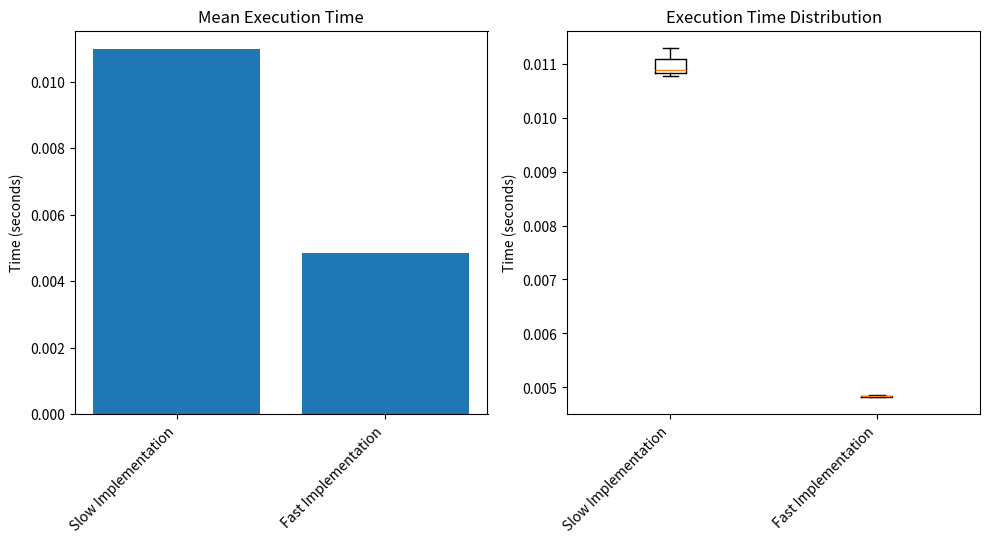

Write the Python code that produced this figure.
import time
import statistics
import functools
import inspect
from typing import Callable, Any, List, Dict, Optional, Tuple, Union
import matplotlib.pyplot as plt
from tqdm import tqdm

class Benchmark:
    """
    A utility class for benchmarking function performance.
    
    This class allows measuring execution time of functions with customizable
    number of runs, warm-up iterations, and provides detailed statistics
    and optional visualization.
    """
    
    def __init__(self, 
                 name: str = "Benchmark",
                 runs: int = 5, 
                 warmup_runs: int = 1,
                 show_progress: bool = True):
        """
        Initialize a benchmark instance.
        
        Args:
            name: Name of the benchmark for reporting
            runs: Number of times to run the function for timing
            warmup_runs: Number of warm-up runs (not included in timing)
            show_progress: Whether to show progress bar during runs
        """
        self.name = name
        self.runs = runs
        self.warmup_runs = warmup_runs
        self.show_progress = show_progress
        self.results = []
        
    def run(self, func: Callable, *args, **kwargs) -> Dict[str, Any]:
        """
        Run the benchmark on a function.
        
        Args:
            func: The function to benchmark
            *args: Positional arguments to pass to the function
            **kwargs: Keyword arguments to pass to the function
            
        Returns:
            Dictionary with benchmark results
        """
        func_name = func.__name__
        print(f"Benchmarking {func_name}...")
        
        if self.warmup_runs > 0:
            if self.show_progress:
                print(f"Performing {self.warmup_runs} warm-up run(s)...")
                warm_iter = tqdm(range(self.warmup_runs), desc="Warm-up")
            else:
                warm_iter = range(self.warmup_runs)
                
            for _ in warm_iter:
                try:
                    func(*args, **kwargs)
                except Exception as e:
                    print(f"Error during warm-up: {e}")
                    return {"error": str(e)}
        
        timing_results = []
        
        if self.show_progress:
            run_iter = tqdm(range(self.runs), desc="Benchmark runs")
        else:
            run_iter = range(self.runs)
            
        for _ in run_iter:
            try:
                start_time = time.time()
                result = func(*args, **kwargs)
                end_time = time.time()
                elapsed_time = end_time - start_time
                timing_results.append(elapsed_time)
            except Exception as e:
                print(f"Error during benchmark run: {e}")
                return {"error": str(e)}
        
        stats = {
            "function": func_name,
            "runs": self.runs,
            "mean": statistics.mean(timing_results),
            "median": statistics.median(timing_results),
            "min": min(timing_results),
            "max": max(timing_results),
            "total": sum(timing_results)
        }
        
        if len(timing_results) > 1:
            stats["stdev"] = statistics.stdev(timing_results)
        
        self.results.append({
            "function": func_name,
            "stats": stats,
            "raw_timings": timing_results
        })
        
        self._print_results(stats)
        
        return stats
    
    def _print_results(self, stats: Dict[str, Any]) -> None:
        """Print formatted benchmark results."""
        print("\n" + "=" * 50)
        print(f"Benchmark results for {stats['function']}")
        print("-" * 50)
        print(f"Number of runs: {stats['runs']}")
        print(f"Mean time:      {stats['mean']:.6f} seconds")
        print(f"Median time:    {stats['median']:.6f} seconds")
        print(f"Min time:       {stats['min']:.6f} seconds")
        print(f"Max time:       {stats['max']:.6f} seconds")
        print(f"Total time:     {stats['total']:.6f} seconds")
        
        if "stdev" in stats:
            print(f"Std deviation:  {stats['stdev']:.6f} seconds")
        
        print("=" * 50 + "\n")
        
    def compare(self, funcs: List[Tuple[Callable, dict]], 
                labels: Optional[List[str]] = None,
                plot: bool = True) -> Dict[str, Any]:
        """
        Compare multiple functions with the same benchmark parameters.
        
        Args:
            funcs: List of (function, kwargs) tuples to benchmark
            labels: Optional list of labels for the functions
            plot: Whether to generate comparison plots
            
        Returns:
            Dictionary with comparison results
        """
        if labels is None:
            labels = [f[0].__name__ for f in funcs]
        
        self.results = []
        
        for (func, kwargs), label in zip(funcs, labels):
            print(f"\nBenchmarking {label}...")
            self.run(func, **kwargs)
        
        comparison = {
            "benchmark_name": self.name,
            "runs": self.runs,
            "functions": labels,
            "mean_times": [r["stats"]["mean"] for r in self.results],
            "median_times": [r["stats"]["median"] for r in self.results],
            "min_times": [r["stats"]["min"] for r in self.results],
            "max_times": [r["stats"]["max"] for r in self.results]
        }
        
        print("\n" + "=" * 60)
        print(f"BENCHMARK COMPARISON: {self.name}")
        print("=" * 60)
        print(f"{'Function':<20} {'Mean (s)':<12} {'Median (s)':<12} {'Min (s)':<12} {'Max (s)':<12}")
        print("-" * 60)
        
        for i, label in enumerate(labels):
            print(f"{label:<20} {comparison['mean_times'][i]:<12.6f} "
                  f"{comparison['median_times'][i]:<12.6f} "
                  f"{comparison['min_times'][i]:<12.6f} "
                  f"{comparison['max_times'][i]:<12.6f}")
        
        print("=" * 60)
        
        if plot:
            self._create_comparison_plots(comparison)
        
        return comparison
    
    def _create_comparison_plots(self, comparison: Dict[str, Any]) -> None:
        """Create comparison plots for benchmark results."""
        try:
            plt.figure(figsize=(10, 6))
            
            plt.subplot(1, 2, 1)
            plt.bar(comparison["functions"], comparison["mean_times"])
            plt.title("Mean Execution Time")
            plt.ylabel("Time (seconds)")
            plt.xticks(rotation=45, ha="right")
            plt.tight_layout()
            
            plt.subplot(1, 2, 2)
            data = [r["raw_timings"] for r in self.results]
            plt.boxplot(data, labels=comparison["functions"])
            plt.title("Execution Time Distribution")
            plt.ylabel("Time (seconds)")
            plt.xticks(rotation=45, ha="right")
            plt.tight_layout()
            
            plt.subplots_adjust(bottom=0.3)
            plt.savefig(f"{self.name.replace(' ', '_')}_comparison.png")
            plt.close()
            
            print(f"\nComparison plot saved as '{self.name.replace(' ', '_')}_comparison.png'")
            
        except Exception as e:
            print(f"Error creating plots: {e}")

def benchmark(runs: int = 5, 
              warmup_runs: int = 1, 
              show_progress: bool = True,
              name: Optional[str] = None) -> Callable:
    """
    Decorator for benchmarking functions.
    
    Args:
        runs: Number of times to run the function for timing
        warmup_runs: Number of warm-up runs (not included in timing)
        show_progress: Whether to show progress bar during runs
        name: Custom name for the benchmark
        
    Returns:
        Decorated function that runs benchmark
    """
    def decorator(func):
        @functools.wraps(func)
        def wrapper(*args, **kwargs):
            benchmark_name = name if name else f"Benchmark_{func.__name__}"
            
            bench = Benchmark(
                name=benchmark_name,
                runs=runs,
                warmup_runs=warmup_runs,
                show_progress=show_progress
            )
            
            stats = bench.run(func, *args, **kwargs)
            
            return func(*args, **kwargs)
        
        return wrapper
    
    return decorator


if __name__ == "__main__":
    def slow_function(n=1000000):
        """A deliberately slow function for testing."""
        result = 0
        for i in range(n):
            result += i
        return result
    
    def faster_function(n=1000000):
        """A faster version of the same calculation."""
        return sum(range(n))
    
    bench = Benchmark(name="Simple Test", runs=3, warmup_runs=1)
    bench.run(slow_function, 500000)
    
    @benchmark(runs=3, name="Decorated Function Test")
    def test_function():
        return slow_function(300000)
    
    result = test_function()
    
    bench = Benchmark(name="Function Comparison", runs=3)
    bench.compare(
        funcs=[
            (slow_function, {"n": 500000}),
            (faster_function, {"n": 500000})
        ],
        labels=["Slow Implementation", "Fast Implementation"],
        plot=True
    )
